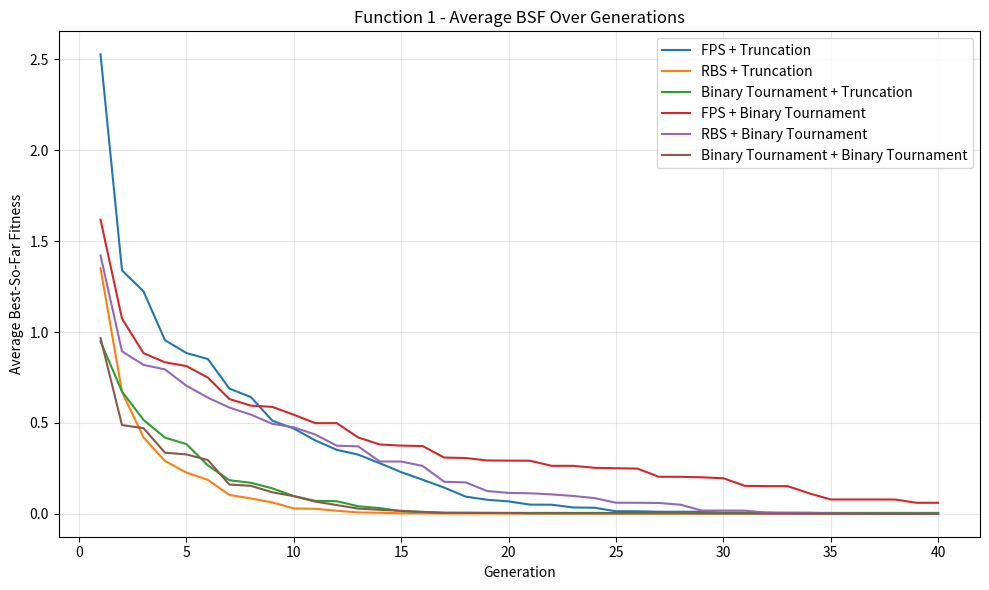
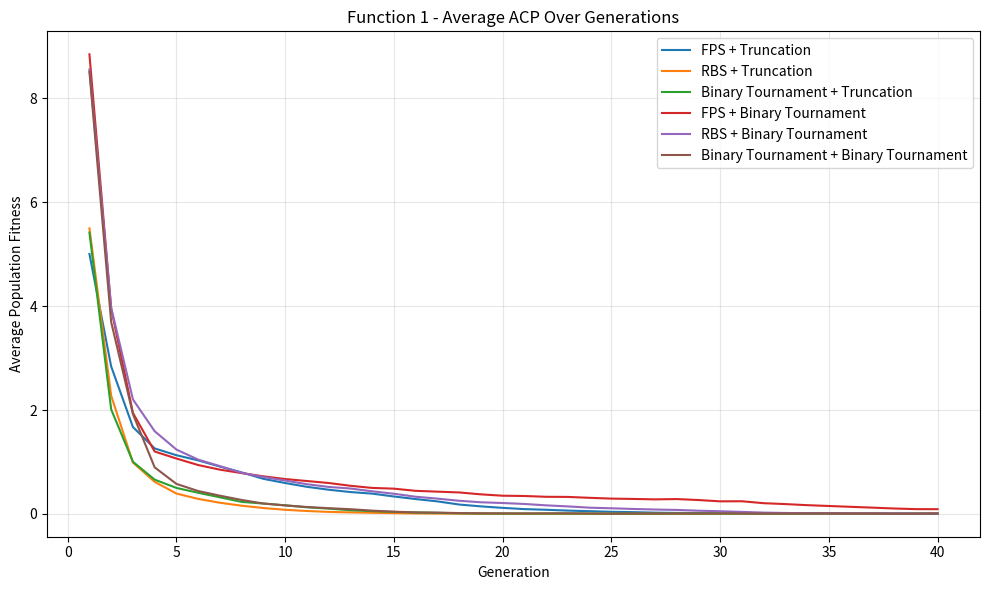
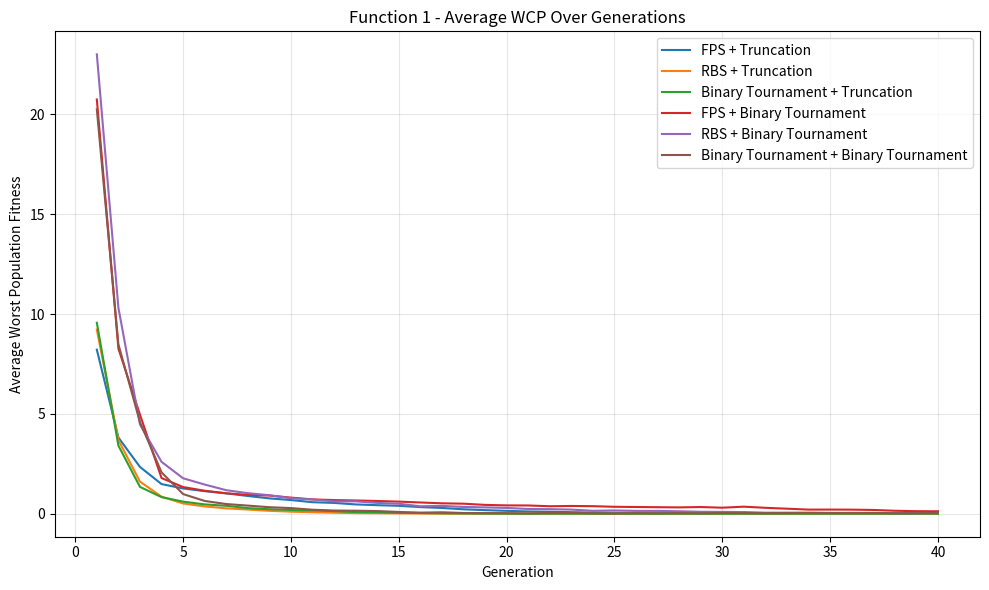
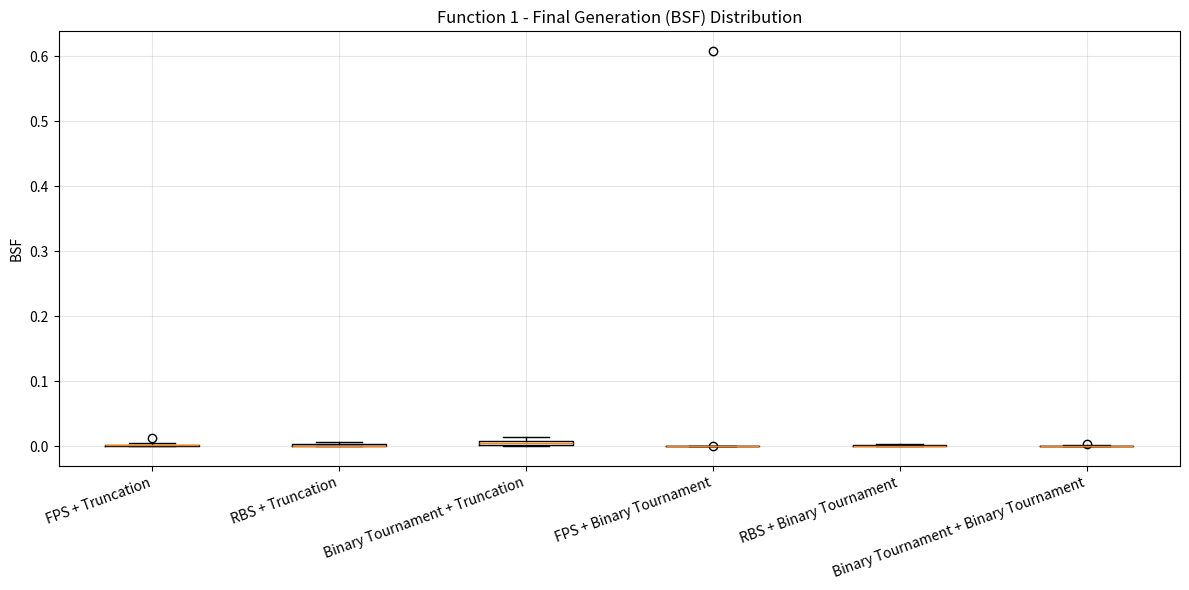
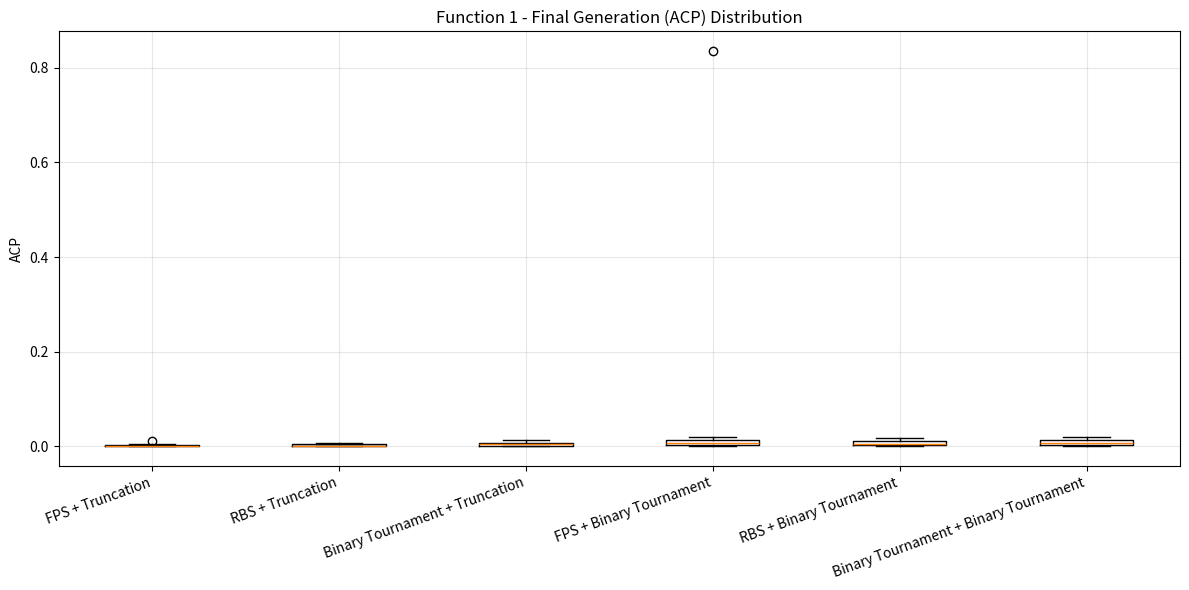
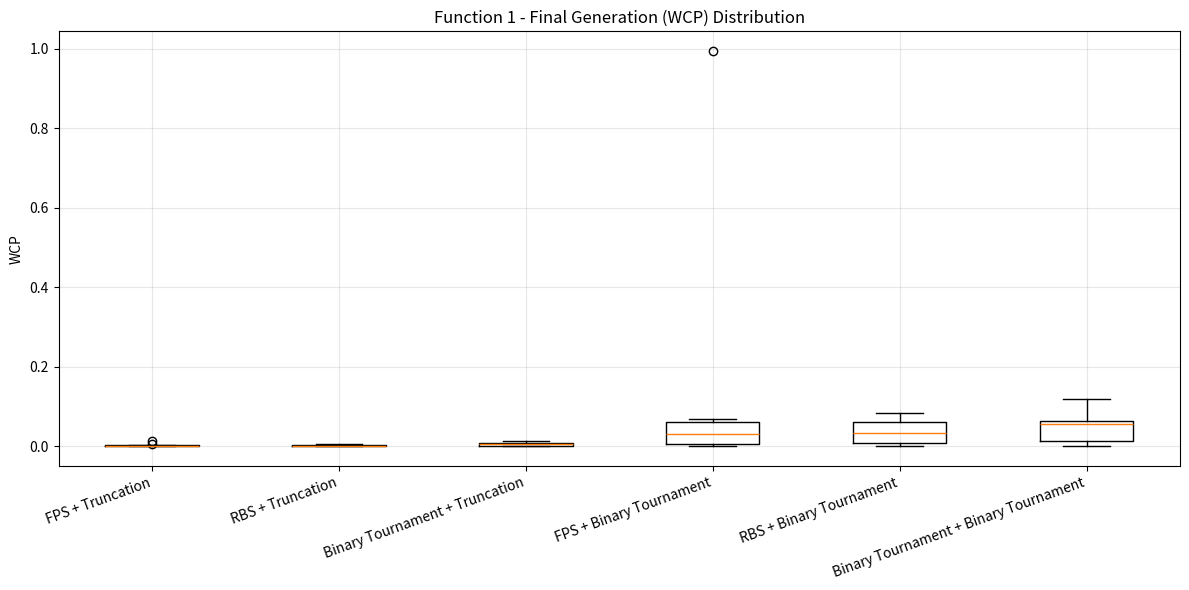
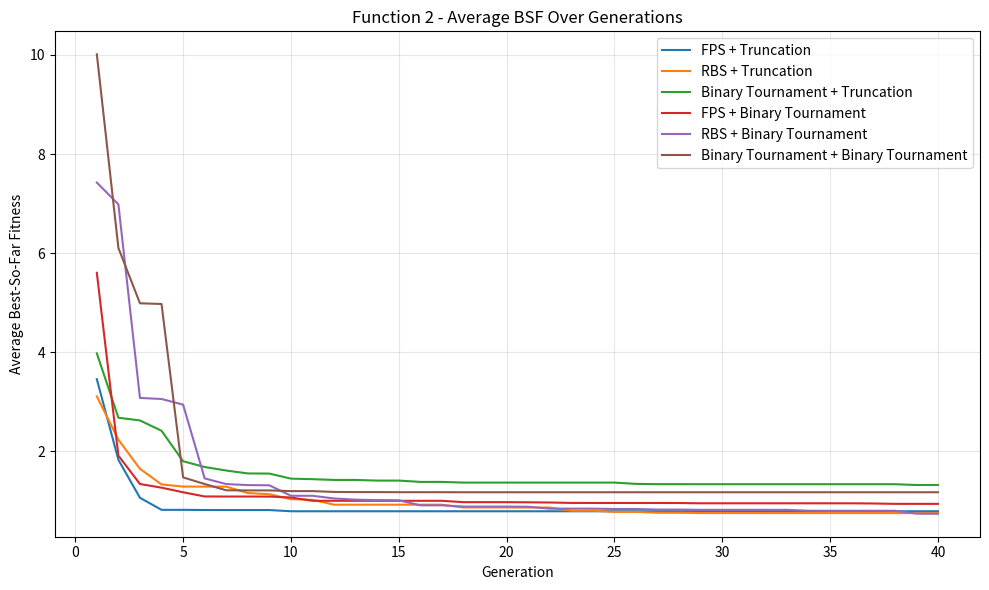
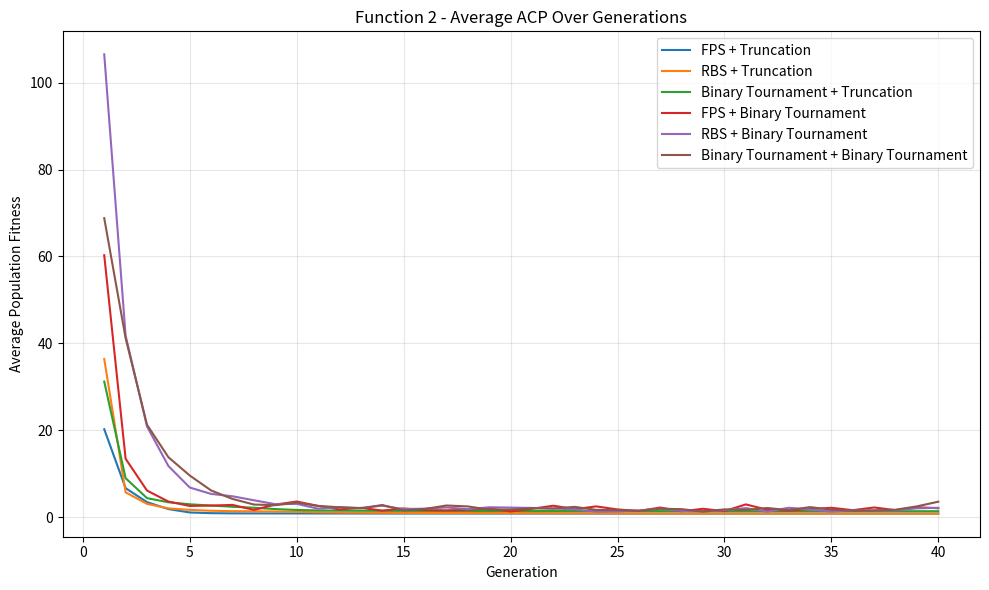
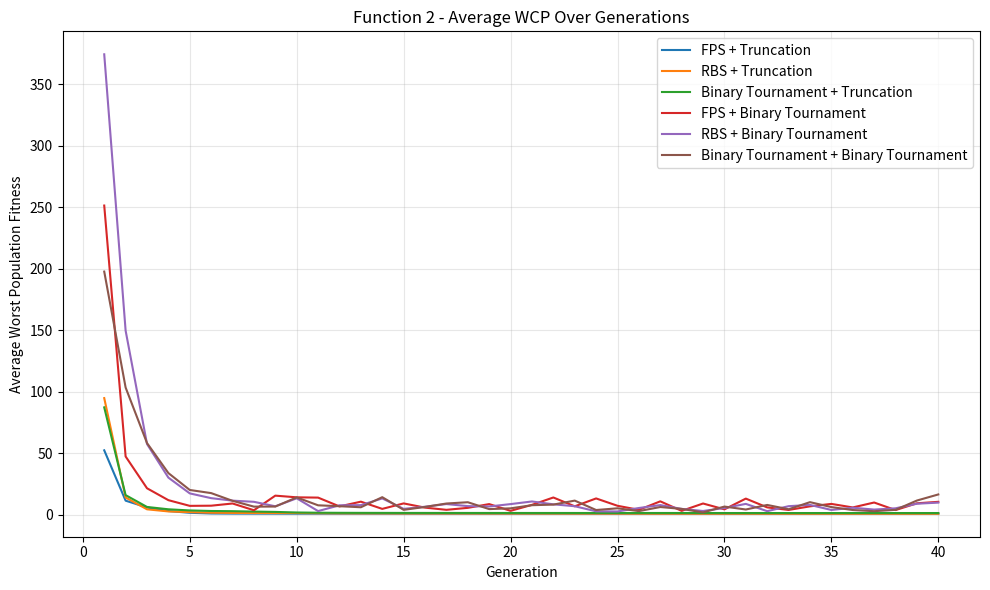
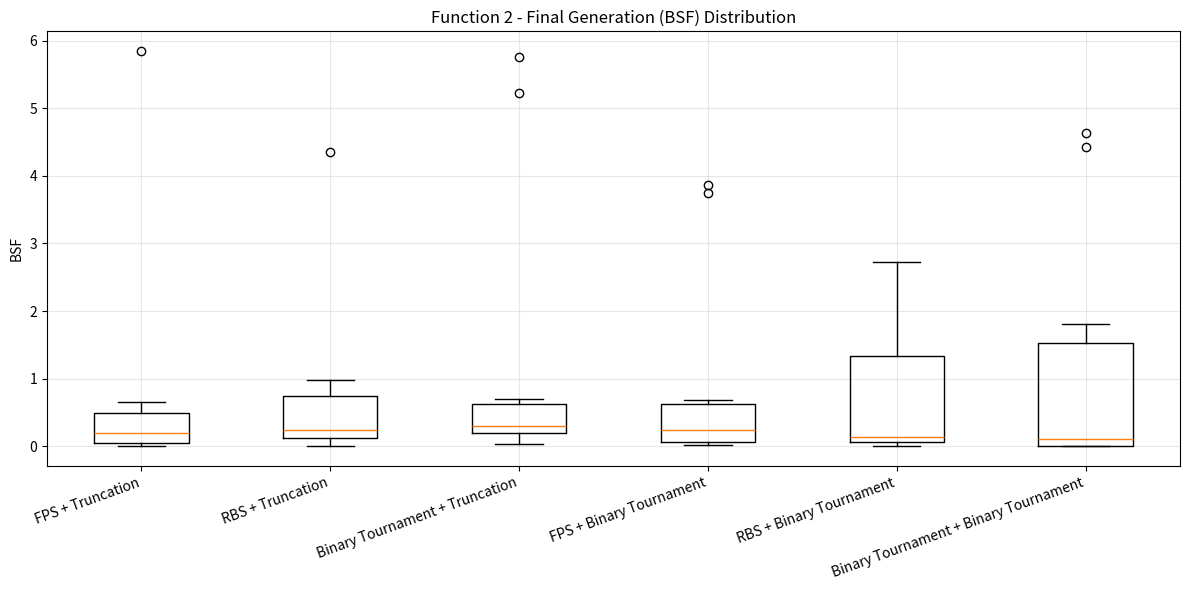
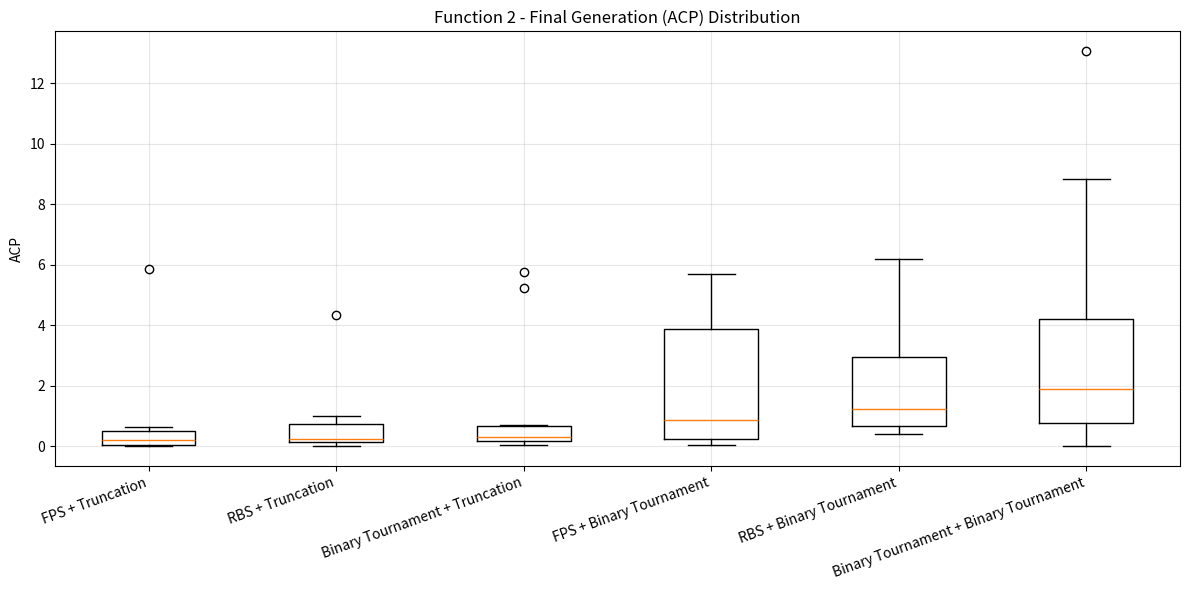
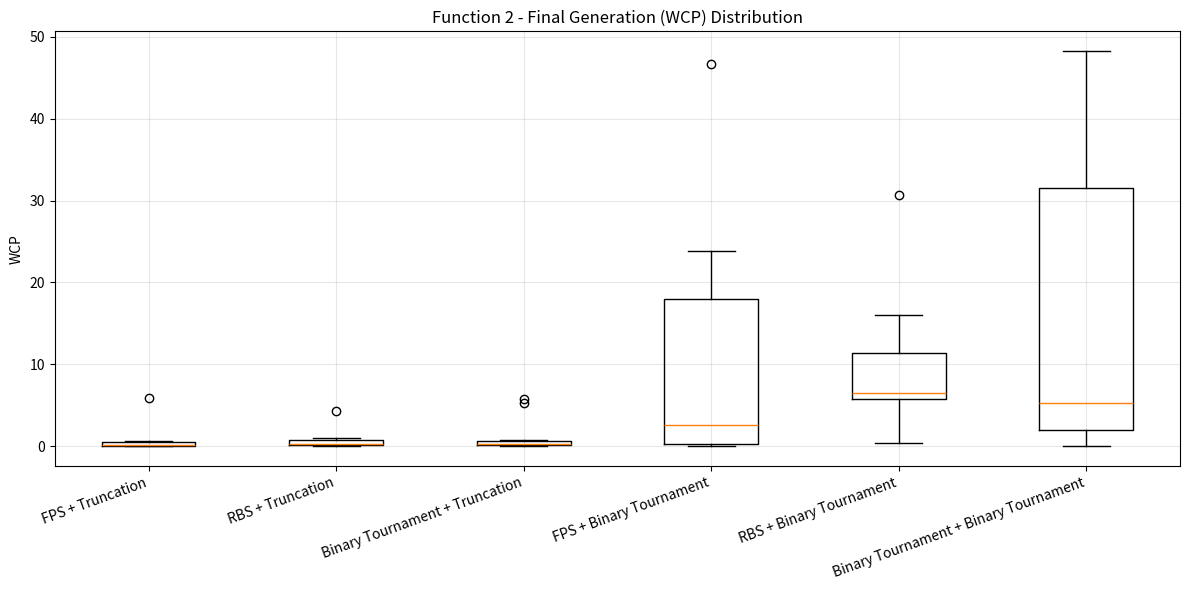

The script that saved these images, in order:
"""
Evolutionary Algorithm (EA) Assignment Script

This script runs a simple and readable EA for two optimization functions.
It demonstrates the standard EA cycle:
1) Initialization
2) Fitness evaluation
3) Parent selection
4) Crossover + mutation
5) Survival selection

The script repeats experiments for 6 combinations of selection methods,
tracks BSF and ACP over generations, averages over runs, and plots results.
"""

import random
import os
import matplotlib.pyplot as plt


# ------------------------------------------------------------
# Problem definitions
# ------------------------------------------------------------

def function_1(x, y):
    """
    Function 1:
        f(x, y) = x^2 + y^2
    Bounds:
        -5 < x, y < 5
    """
    return (x ** 2) + (y ** 2)


def function_2(x, y):
    """
    Function 2:
        f(x, y) = 100 * (x^2 - y)^2 + (1 - x)^2
    Bounds:
        -2 < x < 2, -1 < y < 3
    """
    return 100 * ((x ** 2) - y) ** 2 + (1 - x) ** 2


PROBLEMS = {
    "Function 1": {
        "fitness_function": function_1,
        "x_bounds": (-5.0, 5.0),
        "y_bounds": (-5.0, 5.0),
    },
    "Function 2": {
        "fitness_function": function_2,
        "x_bounds": (-2.0, 2.0),
        "y_bounds": (-1.0, 3.0),
    },
}


# ------------------------------------------------------------
# EA parameters
# ------------------------------------------------------------

POPULATION_SIZE = 10
OFFSPRING_SIZE = 10
GENERATIONS = 40
RUNS = 10
MUTATION_STEP = 0.25
MUTATION_RATE_PER_GENE = 0.20
PLOTS_OUTPUT_DIR = "plots"


# ------------------------------------------------------------
# Utility helpers
# ------------------------------------------------------------

def random_gene(lower_bound, upper_bound):
    """Generate one random float inside [lower_bound, upper_bound]."""
    return random.uniform(lower_bound, upper_bound)


def clip(value, lower_bound, upper_bound):
    """Keep value inside the allowed range."""
    if value < lower_bound:
        return lower_bound
    if value > upper_bound:
        return upper_bound
    return value


def create_individual(x_bounds, y_bounds):
    """Create one individual represented as a dictionary with x and y genes."""
    x = random_gene(x_bounds[0], x_bounds[1])
    y = random_gene(y_bounds[0], y_bounds[1])
    return {"x": x, "y": y}


def initialize_population(pop_size, x_bounds, y_bounds):
    """Create the starting population with random individuals."""
    population = []
    for _ in range(pop_size):
        individual = create_individual(x_bounds, y_bounds)
        population.append(individual)
    return population


def evaluate_population(population, fitness_function):
    """
    Return a new list where each individual has a fitness value attached.
    Smaller fitness is better (minimization problem).
    """
    evaluated = []
    for individual in population:
        x_value = individual["x"]
        y_value = individual["y"]
        fitness = fitness_function(x_value, y_value)

        evaluated_individual = {
            "x": x_value,
            "y": y_value,
            "fitness": fitness,
        }
        evaluated.append(evaluated_individual)

    return evaluated


def best_fitness(population):
    """Get the best (minimum) fitness in the current population."""
    best_value = population[0]["fitness"]
    for individual in population:
        if individual["fitness"] < best_value:
            best_value = individual["fitness"]
    return best_value


def average_fitness(population):
    """Get the average fitness in the current population."""
    total = 0.0
    for individual in population:
        total += individual["fitness"]
    return total / len(population)


def worst_fitness(population):
    """Get the worst (maximum) fitness in the current population."""
    worst_value = population[0]["fitness"]
    for individual in population:
        if individual["fitness"] > worst_value:
            worst_value = individual["fitness"]
    return worst_value


# ------------------------------------------------------------
# Parent selection methods
# ------------------------------------------------------------

def fps_select_one(population):
    """
    Fitness Proportionate Selection (roulette wheel) for minimization.

    Because lower fitness is better, convert each fitness to a positive
    selection weight using:
        weight = 1 / (1 + fitness)
    """
    weights = []
    for individual in population:
        weight = 1.0 / (1.0 + individual["fitness"])
        weights.append(weight)

    total_weight = sum(weights)
    pick = random.uniform(0, total_weight)

    running_sum = 0.0
    for index, individual in enumerate(population):
        running_sum += weights[index]
        if running_sum >= pick:
            return individual

    return population[-1]


def rbs_select_one(population):
    """
    Rank-Based Selection.

    Sort population by fitness (best to worst), then assign rank weights:
    best gets highest weight, worst gets lowest weight.
    """
    ranked = sorted(population, key=lambda ind: ind["fitness"])
    n = len(ranked)

    rank_weights = []
    for i in range(n):
        # Best individual at i=0 gets weight n, next gets n-1, ..., worst gets 1
        rank_weights.append(n - i)

    total_weight = sum(rank_weights)
    pick = random.uniform(0, total_weight)

    running_sum = 0
    for i, individual in enumerate(ranked):
        running_sum += rank_weights[i]
        if running_sum >= pick:
            return individual

    return ranked[-1]


def tournament_select_one(population):
    """
    Binary tournament selection.
    Randomly pick two individuals and return the one with better fitness.
    """
    first = random.choice(population)
    second = random.choice(population)

    if first["fitness"] <= second["fitness"]:
        return first
    return second


def select_parent(population, method_name):
    """Dispatch helper for parent selection method."""
    if method_name == "FPS":
        return fps_select_one(population)
    if method_name == "RBS":
        return rbs_select_one(population)
    if method_name == "Binary Tournament":
        return tournament_select_one(population)

    raise ValueError(f"Unknown parent selection method: {method_name}")


# ------------------------------------------------------------
# Variation operators (crossover + mutation)
# ------------------------------------------------------------

def crossover(parent_a, parent_b):
    """
    Arithmetic crossover for real-valued genes.

    We create two children by mixing parent genes using random alpha.
    """
    alpha = random.random()

    child_1 = {
        "x": alpha * parent_a["x"] + (1 - alpha) * parent_b["x"],
        "y": alpha * parent_a["y"] + (1 - alpha) * parent_b["y"],
    }

    child_2 = {
        "x": (1 - alpha) * parent_a["x"] + alpha * parent_b["x"],
        "y": (1 - alpha) * parent_a["y"] + alpha * parent_b["y"],
    }

    return child_1, child_2


def mutate(individual, x_bounds, y_bounds):
    """
    Mutate each gene with a probability.
    If mutation happens, add or subtract 0.25.
    """
    child = {"x": individual["x"], "y": individual["y"]}

    # Mutate x with probability
    if random.random() < MUTATION_RATE_PER_GENE:
        if random.random() < 0.5:
            child["x"] = child["x"] + MUTATION_STEP
        else:
            child["x"] = child["x"] - MUTATION_STEP

    # Mutate y with probability
    if random.random() < MUTATION_RATE_PER_GENE:
        if random.random() < 0.5:
            child["y"] = child["y"] + MUTATION_STEP
        else:
            child["y"] = child["y"] - MUTATION_STEP

    # Keep genes inside allowed bounds
    child["x"] = clip(child["x"], x_bounds[0], x_bounds[1])
    child["y"] = clip(child["y"], y_bounds[0], y_bounds[1])

    return child


def generate_offspring(population, parent_selection_method, x_bounds, y_bounds):
    """
    Generate exactly OFFSPRING_SIZE children using selection,
    crossover, and mutation.
    """
    offspring = []

    while len(offspring) < OFFSPRING_SIZE:
        parent_1 = select_parent(population, parent_selection_method)
        parent_2 = select_parent(population, parent_selection_method)

        child_1, child_2 = crossover(parent_1, parent_2)

        child_1 = mutate(child_1, x_bounds, y_bounds)
        child_2 = mutate(child_2, x_bounds, y_bounds)

        offspring.append(child_1)
        if len(offspring) < OFFSPRING_SIZE:
            offspring.append(child_2)

    return offspring


# ------------------------------------------------------------
# Survival selection methods
# ------------------------------------------------------------

def truncation_survival(combined_population, survivors_count):
    """Pick best survivors_count individuals by fitness."""
    sorted_population = sorted(combined_population, key=lambda ind: ind["fitness"])
    return sorted_population[:survivors_count]


def binary_tournament_survival(combined_population, survivors_count):
    """
    Pick survivors by repeated binary tournaments from the combined pool.

    Winner is removed from pool so each survivor is unique.
    """
    pool = []
    for individual in combined_population:
        pool.append(individual)

    survivors = []

    while len(survivors) < survivors_count:
        if len(pool) == 1:
            survivors.append(pool.pop())
            continue

        idx_a = random.randrange(len(pool))
        idx_b = random.randrange(len(pool))

        while idx_b == idx_a:
            idx_b = random.randrange(len(pool))

        candidate_a = pool[idx_a]
        candidate_b = pool[idx_b]

        if candidate_a["fitness"] <= candidate_b["fitness"]:
            winner_index = idx_a
        else:
            winner_index = idx_b

        winner = pool.pop(winner_index)
        survivors.append(winner)

    return survivors


def survival_select(combined_population, method_name, survivors_count):
    """Dispatch helper for survival selection method."""
    if method_name == "Truncation":
        return truncation_survival(combined_population, survivors_count)
    if method_name == "Binary Tournament":
        return binary_tournament_survival(combined_population, survivors_count)

    raise ValueError(f"Unknown survival selection method: {method_name}")


# ------------------------------------------------------------
# One EA run and repeated experiments
# ------------------------------------------------------------

def run_single_ea_attempt(
    fitness_function,
    x_bounds,
    y_bounds,
    parent_selection_method,
    survival_selection_method,
):
    """
    Run one EA attempt for GENERATIONS generations.

    Returns two lists (length = GENERATIONS):
    - bsf_per_generation (best-so-far)
    - acp_per_generation (average current population)
    - wcp_per_generation (worst current population)
    """
    population = initialize_population(POPULATION_SIZE, x_bounds, y_bounds)
    population = evaluate_population(population, fitness_function)

    bsf_per_generation = []
    acp_per_generation = []
    wcp_per_generation = []

    # Keep track of best value seen in this run across generations
    current_best_so_far = None

    for _ in range(GENERATIONS):
        # Generate offspring and evaluate them
        children = generate_offspring(
            population,
            parent_selection_method,
            x_bounds,
            y_bounds,
        )
        evaluated_children = evaluate_population(children, fitness_function)

        # Combine parent + offspring, then select survivors
        combined = []
        for individual in population:
            combined.append(individual)
        for individual in evaluated_children:
            combined.append(individual)

        population = survival_select(
            combined,
            survival_selection_method,
            POPULATION_SIZE,
        )

        # Record metrics after survival selection, as required by the slide.
        current_acp = average_fitness(population)
        acp_per_generation.append(current_acp)

        generation_best = best_fitness(population)
        if current_best_so_far is None or generation_best < current_best_so_far:
            current_best_so_far = generation_best
        bsf_per_generation.append(current_best_so_far)

        current_wcp = worst_fitness(population)
        wcp_per_generation.append(current_wcp)

    return bsf_per_generation, acp_per_generation, wcp_per_generation


def average_curves_over_runs(all_runs_curves):
    """
    all_runs_curves is a list of lists:
    - outer length: RUNS
    - inner length: GENERATIONS

    Return one list of generation-wise averages.
    """
    averages = []

    for generation_index in range(GENERATIONS):
        total = 0.0
        for run_index in range(RUNS):
            total += all_runs_curves[run_index][generation_index]
        averages.append(total / RUNS)

    return averages


def run_experiment_for_combination(
    fitness_function,
    x_bounds,
    y_bounds,
    parent_selection_method,
    survival_selection_method,
):
    """
    Run RUNS independent attempts for one combination of
    parent/survival selection methods.

    Return:
    - avg_bsf_curve (length GENERATIONS)
    - avg_acp_curve (length GENERATIONS)
    - avg_wcp_curve (length GENERATIONS)
    - final_gen_bsf_values (length RUNS)
    - final_gen_acp_values (length RUNS)
    - final_gen_wcp_values (length RUNS)
    """
    all_bsf_runs = []
    all_acp_runs = []
    all_wcp_runs = []
    final_gen_bsf_values = []
    final_gen_acp_values = []
    final_gen_wcp_values = []

    for _ in range(RUNS):
        bsf_curve, acp_curve, wcp_curve = run_single_ea_attempt(
            fitness_function,
            x_bounds,
            y_bounds,
            parent_selection_method,
            survival_selection_method,
        )
        all_bsf_runs.append(bsf_curve)
        all_acp_runs.append(acp_curve)
        all_wcp_runs.append(wcp_curve)

        final_gen_bsf_values.append(bsf_curve[-1])
        final_gen_acp_values.append(acp_curve[-1])
        final_gen_wcp_values.append(wcp_curve[-1])

    avg_bsf_curve = average_curves_over_runs(all_bsf_runs)
    avg_acp_curve = average_curves_over_runs(all_acp_runs)
    avg_wcp_curve = average_curves_over_runs(all_wcp_runs)

    return (
        avg_bsf_curve,
        avg_acp_curve,
        avg_wcp_curve,
        final_gen_bsf_values,
        final_gen_acp_values,
        final_gen_wcp_values,
    )


# ------------------------------------------------------------
# Plotting
# ------------------------------------------------------------

def safe_plot_filename(text):
    """Convert a title-like text into a filesystem-friendly filename."""
    filename = text.lower()
    filename = filename.replace(" ", "_")
    filename = filename.replace("+", "plus")
    filename = filename.replace("-", "_")

    cleaned = ""
    allowed = "abcdefghijklmnopqrstuvwxyz0123456789_"
    for ch in filename:
        if ch in allowed:
            cleaned += ch

    while "__" in cleaned:
        cleaned = cleaned.replace("__", "_")

    cleaned = cleaned.strip("_")
    if cleaned == "":
        cleaned = "plot"

    return cleaned + ".png"


def plot_metric(generation_numbers, metric_curves, title, y_label, save_directory):
    """
    Plot one graph where each curve is one selection-method combination.
    """
    plt.figure(figsize=(10, 6))

    for combo_name in metric_curves:
        curve = metric_curves[combo_name]
        plt.plot(generation_numbers, curve, label=combo_name)

    plt.title(title)
    plt.xlabel("Generation")
    plt.ylabel(y_label)
    plt.grid(True, alpha=0.3)
    plt.legend()
    plt.tight_layout()

    # Save each plot as PNG so results can be submitted or reused later.
    file_name = safe_plot_filename(title)
    output_path = os.path.join(save_directory, file_name)
    plt.savefig(output_path, dpi=150)
    print(f"Saved plot: {output_path}")


def plot_final_generation_boxplot(problem_name, metric_name, data_by_combination, save_directory):
    """
    Bonus figure: boxplot of generation-40 values across the 10 runs
    for each selection-method combination.
    """
    labels = []
    values = []
    for combo_name in data_by_combination:
        labels.append(combo_name)
        values.append(data_by_combination[combo_name])

    plt.figure(figsize=(12, 6))
    plt.boxplot(values, tick_labels=labels)
    plt.title(f"{problem_name} - Final Generation ({metric_name}) Distribution")
    plt.ylabel(metric_name)
    plt.xticks(rotation=20, ha="right")
    plt.grid(True, alpha=0.3)
    plt.tight_layout()

    file_name = safe_plot_filename(f"{problem_name} final generation {metric_name} boxplot")
    output_path = os.path.join(save_directory, file_name)
    plt.savefig(output_path, dpi=150)
    print(f"Saved plot: {output_path}")


def run_all_experiments_for_problem(problem_name, problem_data):
    """
    Run all 6 required selection combinations for one function,
    then create two plots:
    1) Average BSF vs generation
    2) Average ACP vs generation
    """
    fitness_function = problem_data["fitness_function"]
    x_bounds = problem_data["x_bounds"]
    y_bounds = problem_data["y_bounds"]

    combinations = [
        ("FPS", "Truncation"),
        ("RBS", "Truncation"),
        ("Binary Tournament", "Truncation"),
        ("FPS", "Binary Tournament"),
        ("RBS", "Binary Tournament"),
        ("Binary Tournament", "Binary Tournament"),
    ]

    average_bsf_by_combination = {}
    average_acp_by_combination = {}
    average_wcp_by_combination = {}
    final_bsf_by_combination = {}
    final_acp_by_combination = {}
    final_wcp_by_combination = {}

    for parent_method, survival_method in combinations:
        combo_name = f"{parent_method} + {survival_method}"
        print(f"Running {problem_name}: {combo_name}")

        (
            avg_bsf,
            avg_acp,
            avg_wcp,
            final_bsf_values,
            final_acp_values,
            final_wcp_values,
        ) = run_experiment_for_combination(
            fitness_function,
            x_bounds,
            y_bounds,
            parent_method,
            survival_method,
        )

        average_bsf_by_combination[combo_name] = avg_bsf
        average_acp_by_combination[combo_name] = avg_acp
        average_wcp_by_combination[combo_name] = avg_wcp
        final_bsf_by_combination[combo_name] = final_bsf_values
        final_acp_by_combination[combo_name] = final_acp_values
        final_wcp_by_combination[combo_name] = final_wcp_values

    generations = []
    for i in range(1, GENERATIONS + 1):
        generations.append(i)

    plot_metric(
        generations,
        average_bsf_by_combination,
        f"{problem_name} - Average BSF Over Generations",
        "Average Best-So-Far Fitness",
        PLOTS_OUTPUT_DIR,
    )

    plot_metric(
        generations,
        average_acp_by_combination,
        f"{problem_name} - Average ACP Over Generations",
        "Average Population Fitness",
        PLOTS_OUTPUT_DIR,
    )

    plot_metric(
        generations,
        average_wcp_by_combination,
        f"{problem_name} - Average WCP Over Generations",
        "Average Worst Population Fitness",
        PLOTS_OUTPUT_DIR,
    )

    plot_final_generation_boxplot(
        problem_name,
        "BSF",
        final_bsf_by_combination,
        PLOTS_OUTPUT_DIR,
    )

    plot_final_generation_boxplot(
        problem_name,
        "ACP",
        final_acp_by_combination,
        PLOTS_OUTPUT_DIR,
    )

    plot_final_generation_boxplot(
        problem_name,
        "WCP",
        final_wcp_by_combination,
        PLOTS_OUTPUT_DIR,
    )


# ------------------------------------------------------------
# Main entry point
# ------------------------------------------------------------

def main():
    # Optional seed for reproducibility. Comment this out for full randomness.
    # random.seed(42)

    os.makedirs(PLOTS_OUTPUT_DIR, exist_ok=True)

    for problem_name in PROBLEMS:
        run_all_experiments_for_problem(problem_name, PROBLEMS[problem_name])

    plt.show()


if __name__ == "__main__":
    main()
